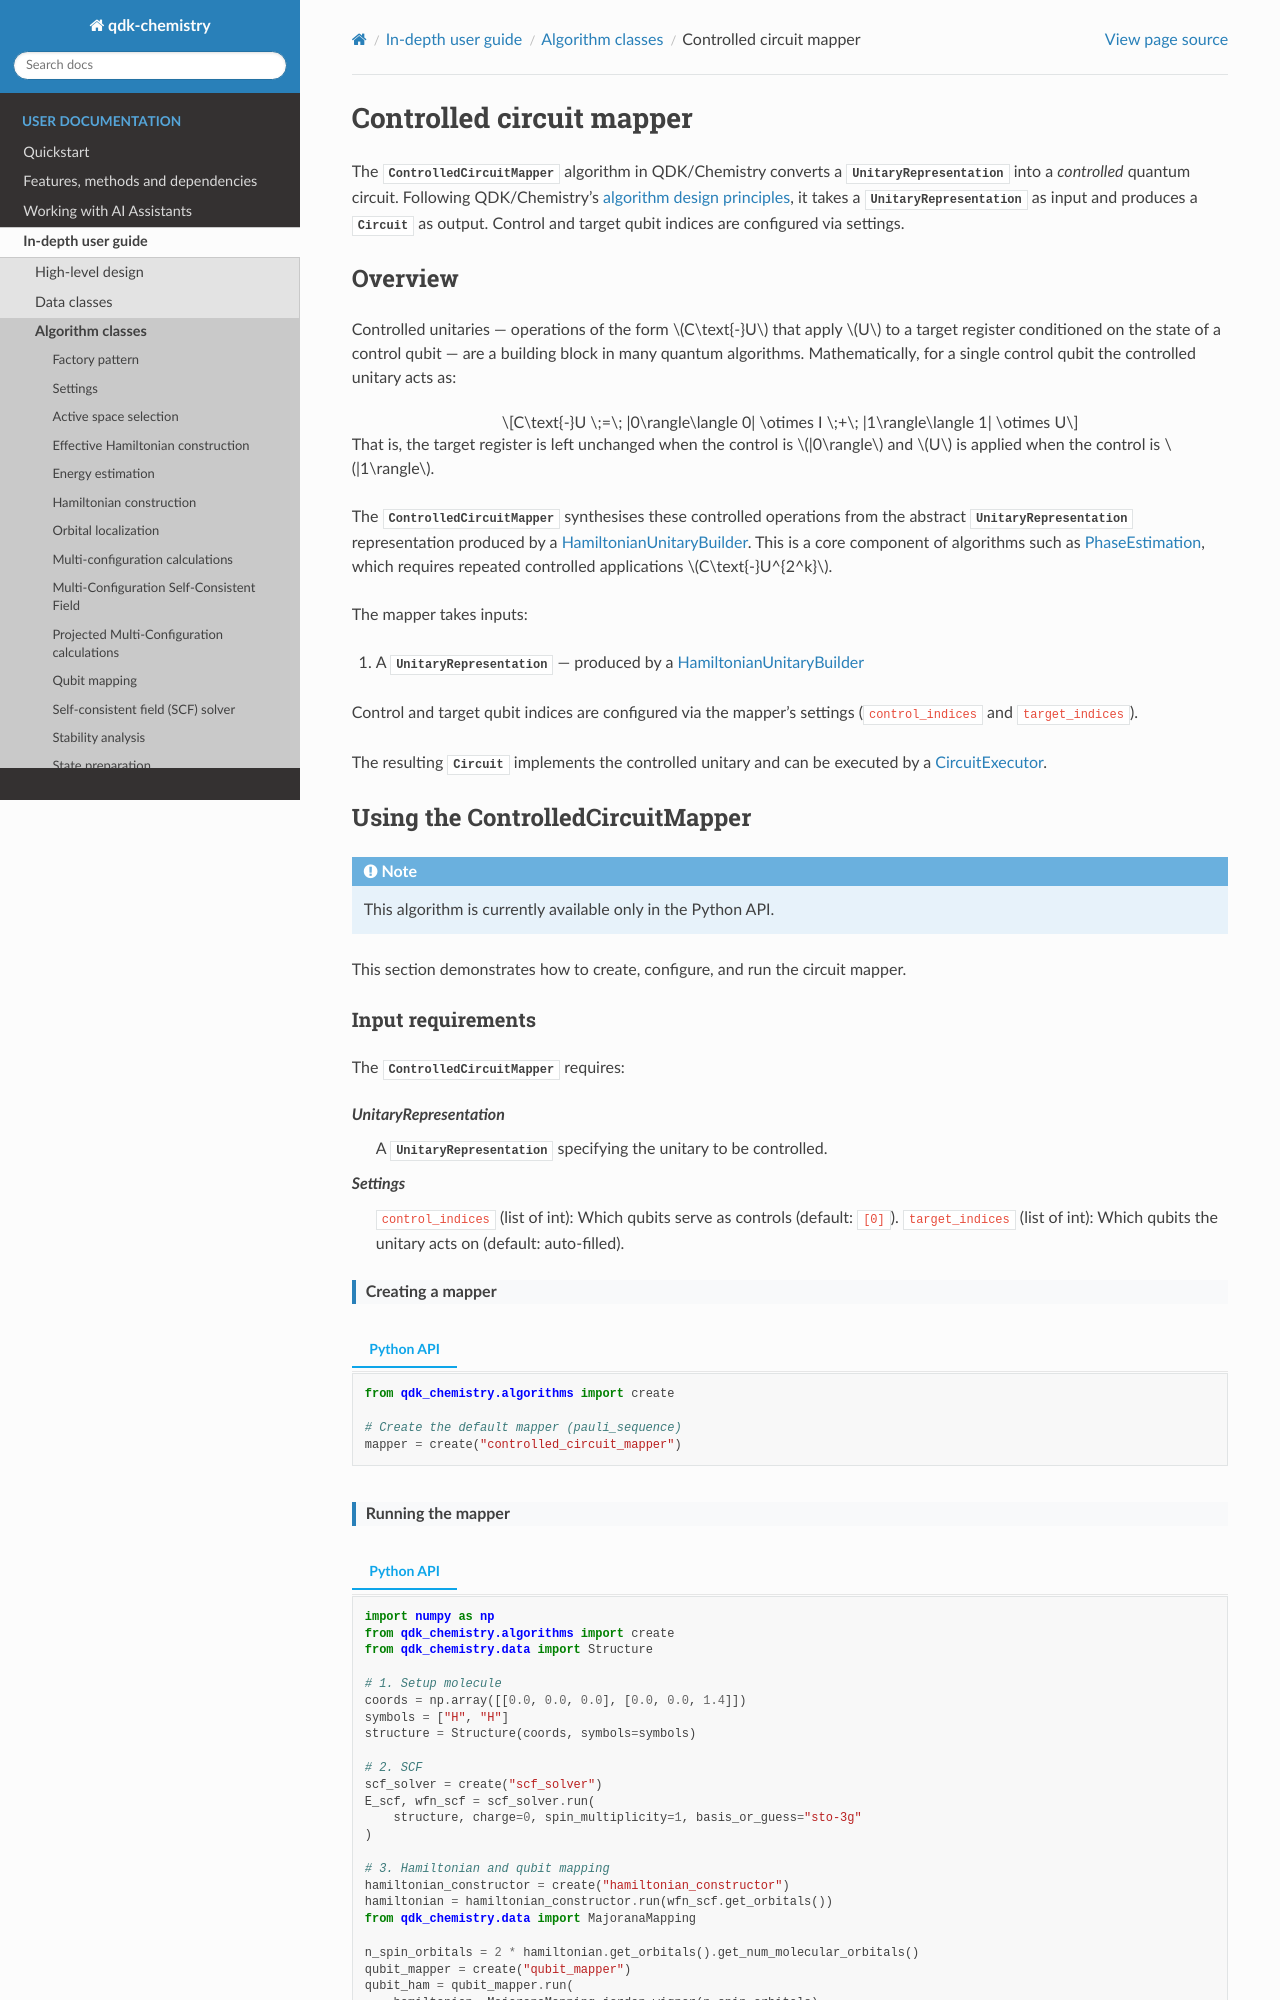

repository: microsoft/qdk-chemistry · page: docs/user/comprehensive/algorithms/circuit_mapper.html · generator: sphinx

Controlled circuit mapper
=========================

The :class:`~qdk_chemistry.algorithms.ControlledCircuitMapper` algorithm in QDK/Chemistry converts a :class:`~qdk_chemistry.data.UnitaryRepresentation` into a *controlled* quantum circuit.
Following QDK/Chemistry's :doc:`algorithm design principles <../design/index>`, it takes a :class:`~qdk_chemistry.data.UnitaryRepresentation` as input and produces a :class:`~qdk_chemistry.data.Circuit` as output.
Control and target qubit indices are configured via settings.

Overview
--------

Controlled unitaries — operations of the form :math:`C\text{-}U` that apply :math:`U` to a target register conditioned on the state of a control qubit — are a building block in many quantum algorithms.
Mathematically, for a single control qubit the controlled unitary acts as:

.. math::

   C\text{-}U \;=\; |0\rangle\langle 0| \otimes I \;+\; |1\rangle\langle 1| \otimes U

That is, the target register is left unchanged when the control is :math:`|0\rangle` and :math:`U` is applied when the control is :math:`|1\rangle`.

The :class:`~qdk_chemistry.algorithms.ControlledCircuitMapper` synthesises these controlled operations from the abstract :class:`~qdk_chemistry.data.UnitaryRepresentation` representation produced by a :doc:`HamiltonianUnitaryBuilder <hamiltonian_unitary_builder>`.
This is a core component of algorithms such as :doc:`PhaseEstimation <phase_estimation>`, which requires repeated controlled applications :math:`C\text{-}U^{2^k}`.

The mapper takes inputs:

1. A :class:`~qdk_chemistry.data.UnitaryRepresentation` — produced by a :doc:`HamiltonianUnitaryBuilder <hamiltonian_unitary_builder>`

Control and target qubit indices are configured via the mapper's settings (``control_indices`` and ``target_indices``).

The resulting :class:`~qdk_chemistry.data.Circuit` implements the controlled unitary and can be executed by a :doc:`CircuitExecutor <circuit_executor>`.


Using the ControlledCircuitMapper
---------------------------------

.. note::
   This algorithm is currently available only in the Python API.

This section demonstrates how to create, configure, and run the circuit mapper.

Input requirements
~~~~~~~~~~~~~~~~~~

The :class:`~qdk_chemistry.algorithms.ControlledCircuitMapper` requires:

UnitaryRepresentation
   A :class:`~qdk_chemistry.data.UnitaryRepresentation` specifying the unitary to be controlled.

Settings
   ``control_indices`` (list of int): Which qubits serve as controls (default: ``[0]``).
   ``target_indices`` (list of int): Which qubits the unitary acts on (default: auto-filled).

.. rubric:: Creating a mapper

.. tab:: Python API

   .. literalinclude:: ../../../_static/examples/python/circuit_mapper.py
      :language: python
      :start-after: # start-cell-create
      :end-before: # end-cell-create

.. rubric:: Running the mapper

.. tab:: Python API

   .. literalinclude:: ../../../_static/examples/python/circuit_mapper.py
      :language: python
      :start-after: # start-cell-run
      :end-before: # end-cell-run
